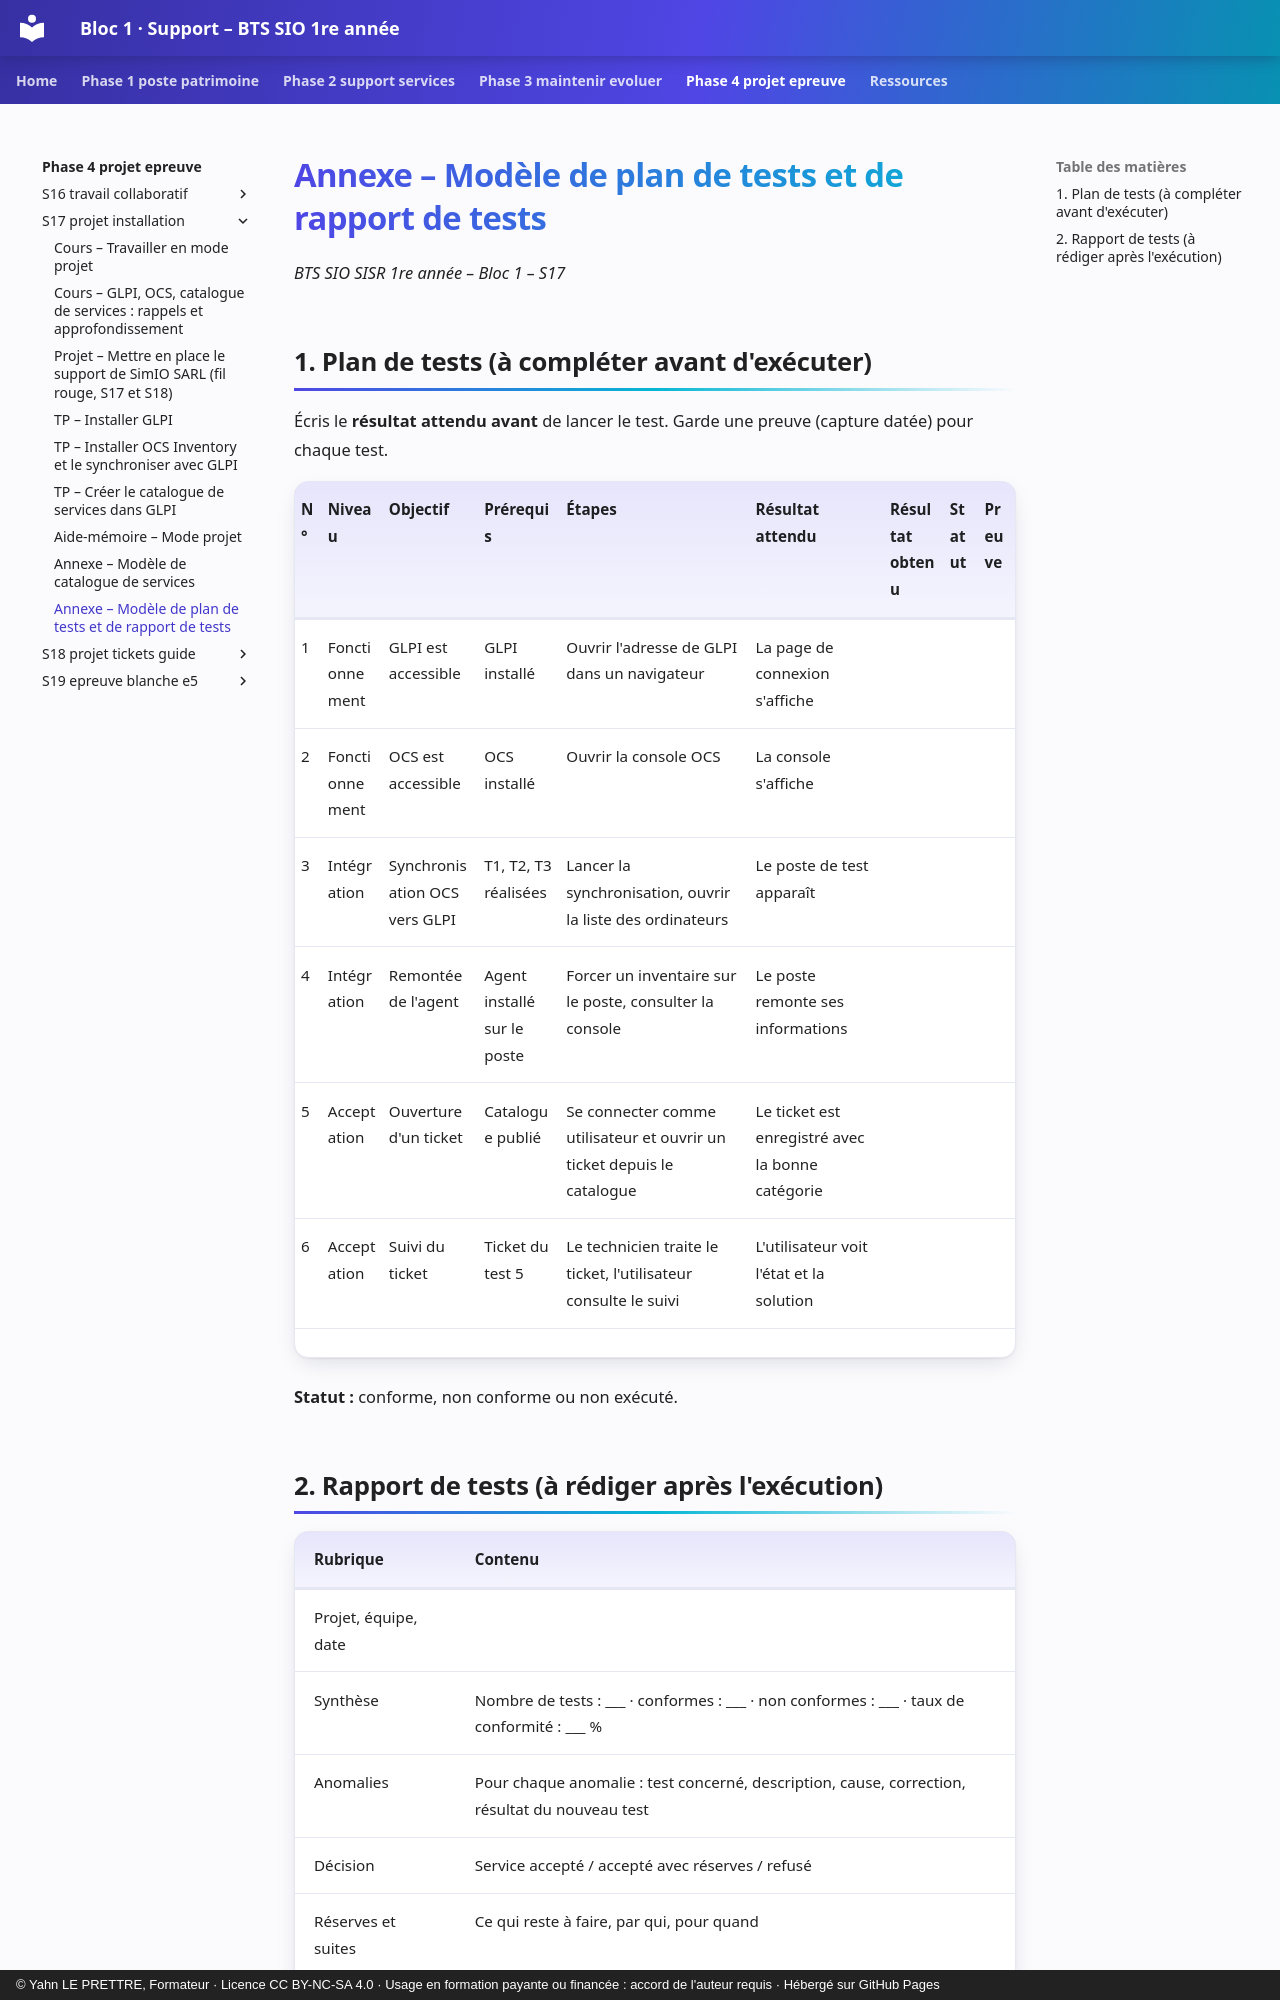

repository: YahnLP/bts1-sio-sisr-bloc1 · page: phase-4-projet-epreuve/S17-projet-installation/annexe-modele-tests/index.html · generator: mkdocs · copyright: © Yahn LE PRETTRE, Formateur · Licence CC BY-NC-SA 4.0 · Usage en formation payante ou financée : accord de l'auteur requis · Hébergé sur GitHub Pages

# Annexe – Modèle de plan de tests et de rapport de tests

*BTS SIO SISR 1re année – Bloc 1 – S17*

## 1. Plan de tests (à compléter avant d'exécuter)

Écris le **résultat attendu avant** de lancer le test. Garde une preuve (capture datée) pour chaque test.

| **N°** | **Niveau** | **Objectif** | **Prérequis** | **Étapes** | **Résultat attendu** | **Résultat obtenu** | **Statut** | **Preuve** |
|---|---|---|---|---|---|---|---|---|
| 1 | Fonctionnement | GLPI est accessible | GLPI installé | Ouvrir l'adresse de GLPI dans un navigateur | La page de connexion s'affiche | | | |
| 2 | Fonctionnement | OCS est accessible | OCS installé | Ouvrir la console OCS | La console s'affiche | | | |
| 3 | Intégration | Synchronisation OCS vers GLPI | T1, T2, T3 réalisées | Lancer la synchronisation, ouvrir la liste des ordinateurs | Le poste de test apparaît | | | |
| 4 | Intégration | Remontée de l'agent | Agent installé sur le poste | Forcer un inventaire sur le poste, consulter la console | Le poste remonte ses informations | | | |
| 5 | Acceptation | Ouverture d'un ticket | Catalogue publié | Se connecter comme utilisateur et ouvrir un ticket depuis le catalogue | Le ticket est enregistré avec la bonne catégorie | | | |
| 6 | Acceptation | Suivi du ticket | Ticket du test 5 | Le technicien traite le ticket, l'utilisateur consulte le suivi | L'utilisateur voit l'état et la solution | | | |
| | | | | | | | | |

**Statut :** conforme, non conforme ou non exécuté.
